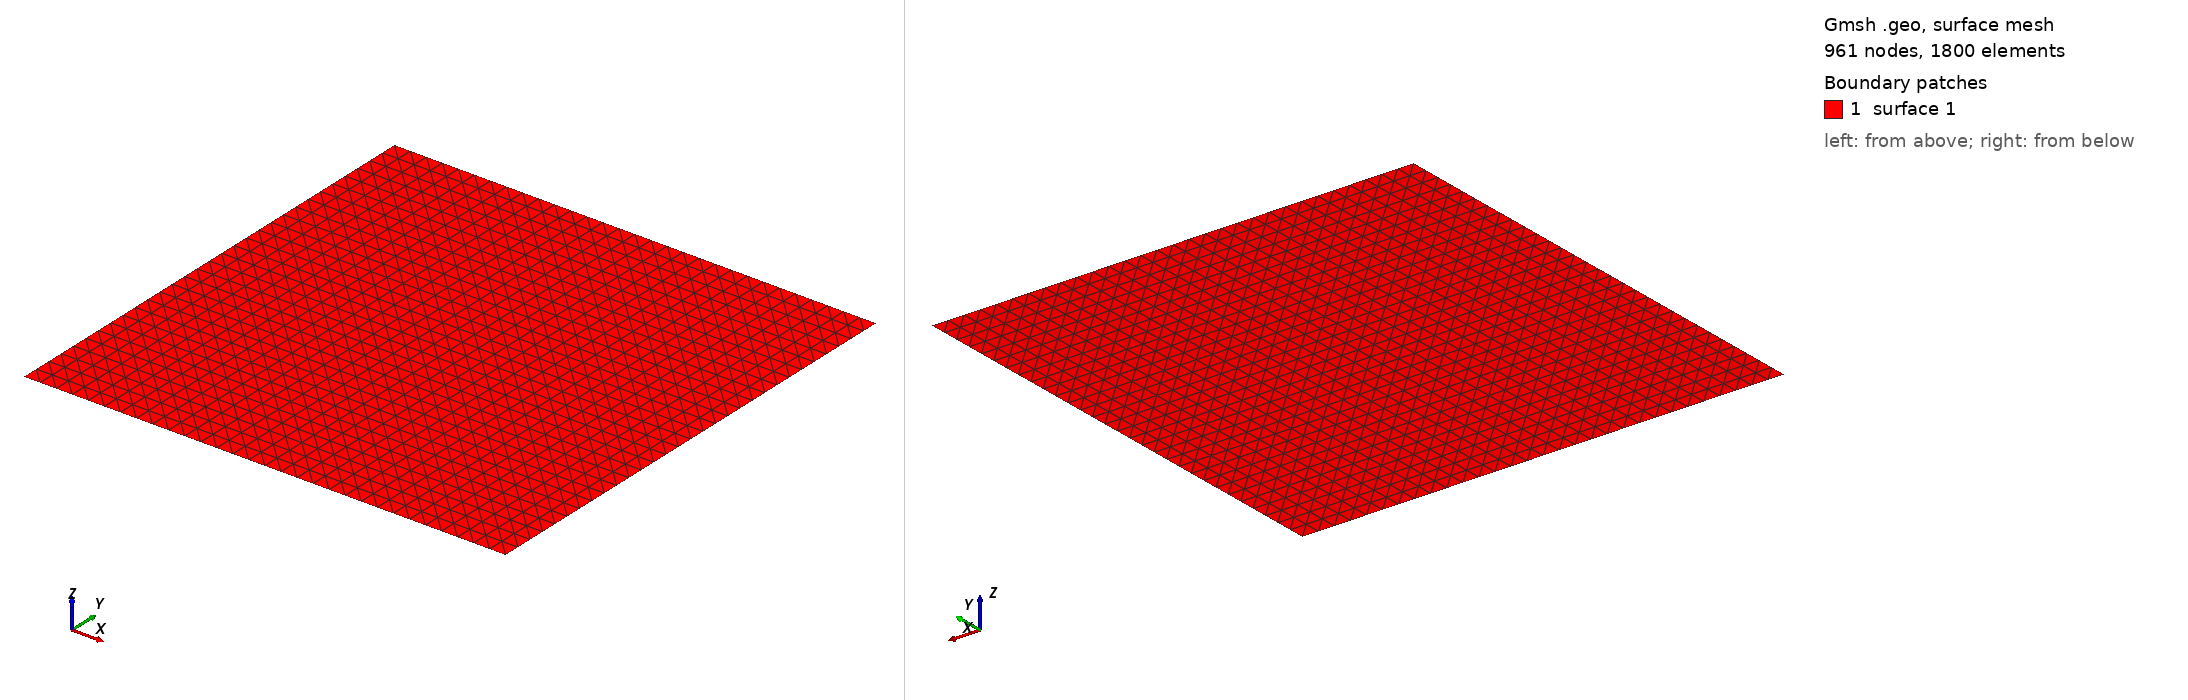

Gmsh geometry script, surface-meshed: 961 nodes, 1800 surface elements. Boundary patches (legend numbers): 1 surface 1. Left view from above one corner, right view from below the opposite corner. The script declares no physical surfaces, so the legend lists its geometric surfaces. The drawing asked Gmsh for element sizes between 1% and 20% of the model's largest extent; the script's own settings can give other sizes.

=== 2020.geo (drawn) ===
// Gmsh project created on Sun Jun  1 09:53:38 2025
SetFactory("OpenCASCADE");
//+
Point(1) = {0, 0, 0, 1.0};
//+
Point(2) = {0, 20, 0, 1.0};
//+
Point(3) = {20, 20, 0, 1.0};
//+
Point(4) = {20, 0, 0, 1.0};
//+
Line(1) = {2, 3};
//+
Line(2) = {3, 4};
//+
Line(3) = {4, 1};
//+
Line(4) = {1, 2};
//+
Curve Loop(1) = {4, 1, 2, 3};
//+
Plane Surface(1) = {1};
//+
Physical Curve("Left", 5) = {4};
//+
Physical Curve("Top", 6) = {1};
//+
Physical Curve("Right", 7) = {2};
//+
Physical Curve("Bottom", 8) = {3};
//+
Physical Point("Bottom", 9) = {4, 1};
//+
Physical Point("Left", 10) = {1, 2};
//+
Physical Point("Top", 11) = {2, 3};
//+
Physical Point("Right", 12) = {3, 4};
//+
Transfinite Curve {4, 1, 2, 3} = 31 Using Progression 1;
//+
Transfinite Surface {1};
